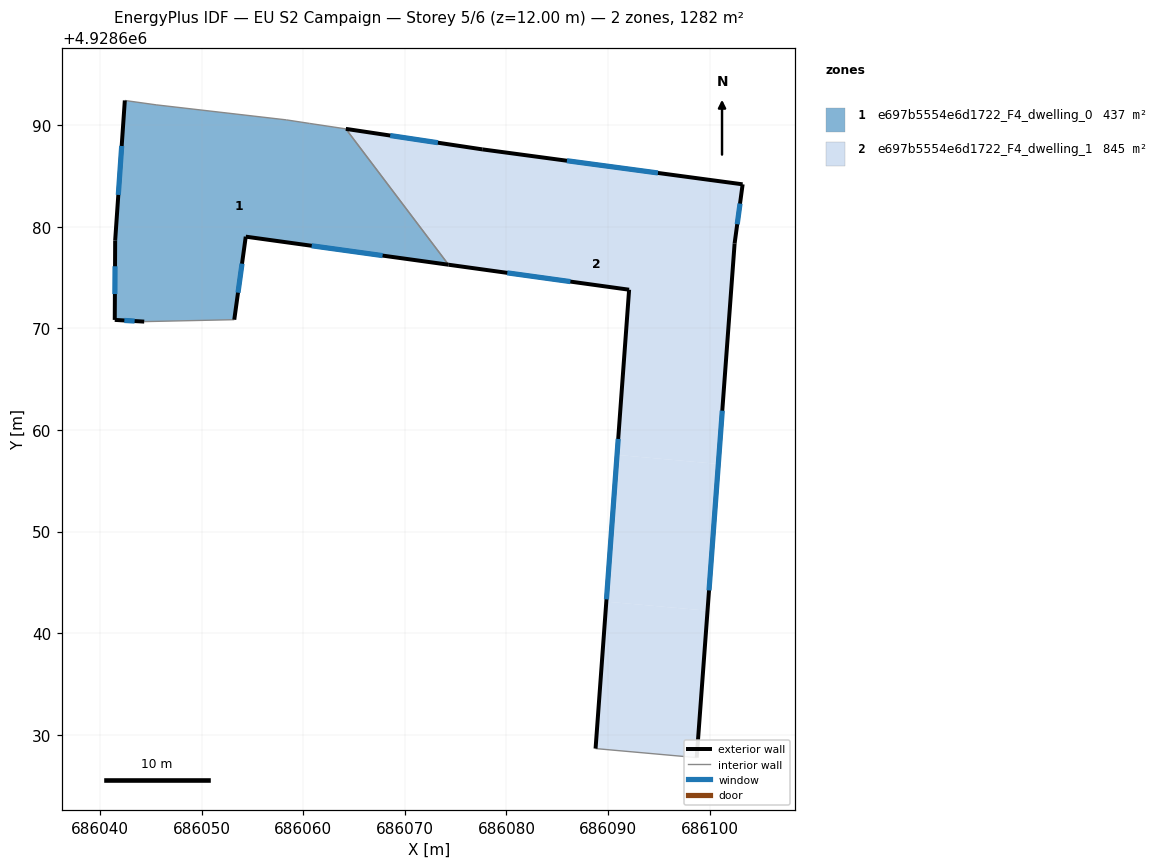
=== STOREY PLAN SPEC (per zone: floor XY polygon, exterior-wall plan segments, windows/doors) ===
zone 1: e697b5554e6d1722_F4_dwelling_0  (437.0 m²)
  floor: (686064.20, 4928689.62) (686074.30, 4928676.25) (686054.35, 4928679.02) (686053.22, 4928670.85) (686044.36, 4928670.66) (686041.46, 4928670.83) (686041.50, 4928678.65) (686042.45, 4928692.42) (686045.53, 4928691.99) (686058.35, 4928690.51) (686060.64, 4928690.16)
  exterior wall: (686041.46, 4928670.83) – (686044.36, 4928670.66)  [2.9 m]
    window: (686042.40, 4928670.77) – (686043.42, 4928670.71)  [1.1 m²]
  exterior wall: (686041.50, 4928678.65) – (686041.46, 4928670.83)  [7.8 m]
    window: (686041.49, 4928676.10) – (686041.47, 4928673.37)  [2.9 m²]
  exterior wall: (686042.45, 4928692.42) – (686041.50, 4928678.65)  [13.8 m]
    window: (686042.14, 4928687.94) – (686041.81, 4928683.12)  [5.1 m²]
  exterior wall: (686054.35, 4928679.02) – (686074.30, 4928676.25)  [20.1 m]
    window: (686060.84, 4928678.12) – (686067.81, 4928677.15)  [7.4 m²]
  exterior wall: (686053.22, 4928670.85) – (686054.35, 4928679.02)  [8.2 m]
    window: (686053.59, 4928673.50) – (686053.98, 4928676.36)  [3.0 m²]
  interior walls: 6
zone 2: e697b5554e6d1722_F4_dwelling_1  (845.1 m²)
  floor: (686099.79, 4928642.21) (686099.06, 4928632.31) (686099.05, 4928632.29) (686098.72, 4928627.76) (686088.77, 4928628.65) (686089.83, 4928643.10)
  floor: (686100.85, 4928656.65) (686099.79, 4928642.21) (686089.83, 4928643.10) (686090.88, 4928657.54)
  floor: (686103.24, 4928684.17) (686102.45, 4928678.34) (686100.85, 4928656.65) (686090.88, 4928657.54) (686092.07, 4928673.79) (686074.30, 4928676.25) (686064.20, 4928689.62) (686077.62, 4928687.61)
  exterior wall: (686077.62, 4928687.61) – (686064.20, 4928689.62)  [13.6 m]
    window: (686073.26, 4928688.26) – (686068.56, 4928688.97)  [5.0 m²]
  exterior wall: (686103.24, 4928684.17) – (686077.62, 4928687.61)  [25.8 m]
    window: (686094.91, 4928685.28) – (686085.95, 4928686.49)  [9.5 m²]
  exterior wall: (686102.45, 4928678.34) – (686103.24, 4928684.17)  [5.9 m]
    window: (686102.71, 4928680.24) – (686102.98, 4928682.27)  [2.2 m²]
  exterior wall: (686098.72, 4928627.76) – (686102.45, 4928678.34)  [50.7 m]
    window: (686099.93, 4928644.21) – (686101.24, 4928661.89)  [18.6 m²]
  exterior wall: (686092.07, 4928673.79) – (686088.77, 4928628.65)  [45.3 m]
    window: (686091.00, 4928659.11) – (686089.84, 4928643.33)  [16.6 m²]
  exterior wall: (686074.30, 4928676.25) – (686092.07, 4928673.79)  [17.9 m]
    window: (686080.08, 4928675.45) – (686086.29, 4928674.59)  [6.6 m²]
  interior walls: 2

=== DERIVED (storey summary) ===
Building: EU S2 Campaign
Storey: 5 of 6  (floor level z = 12.00 m)
Storey gross floor area: 1282.1 m²
Zones on this storey: 2
  - e697b5554e6d1722_F4_dwelling_0: floor 437.0 m²; exterior wall 52.9 m (158.8 m²); 5 window(s) 19.4 m²; WWR 12.2%
  - e697b5554e6d1722_F4_dwelling_1: floor 845.1 m²; exterior wall 159.2 m (477.7 m²); 6 window(s) 58.4 m²; WWR 12.2%
Zone adjacency (shared interzone walls):
  - e697b5554e6d1722_F4_dwelling_0 ↔ e697b5554e6d1722_F4_dwelling_1